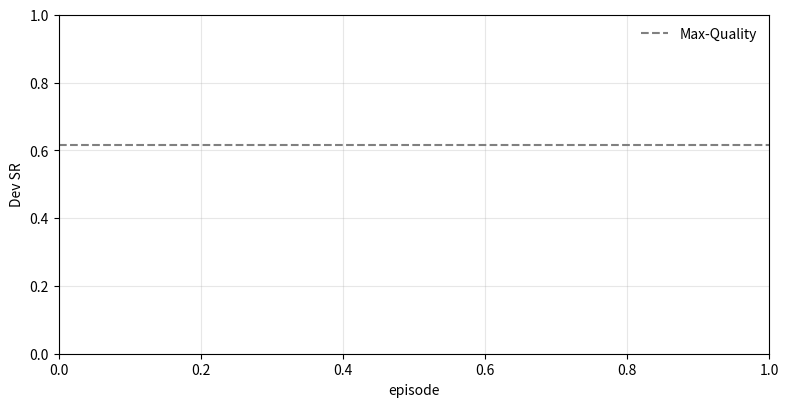
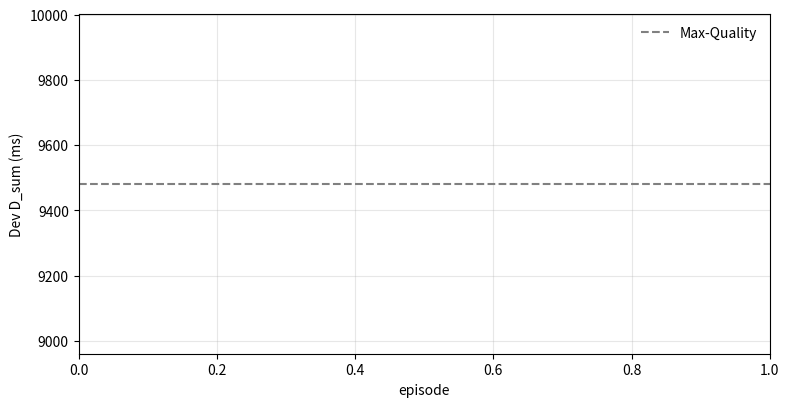

The matplotlib source for these figures, in order:
#!/usr/bin/env python3
"""Stage 17-D-P1 figures: PPO/SAC training, diagnostics, MEC usage."""
from __future__ import annotations

import argparse
import json
from pathlib import Path

import matplotlib
matplotlib.use("Agg")
import matplotlib.pyplot as plt
import numpy as np
import pandas as pd

HOME = "stage17d/p1"
C = {"ppo": "#8c564b", "sac": "#d62728"}
MAXQ = {"sr": 0.6166666666666667, "d_sum_ms": 9482.015727013848}


def load(p: Path):
    return pd.DataFrame([json.loads(x) for x in open(p)]) if p.exists() else None


def line(ax, df, col, label, color, ma=20):
    if df is None or col not in df or df[col].isna().all():
        return
    ax.plot(df.episode, df[col].rolling(ma, min_periods=1).mean(),
            label=label, color=color, lw=1.5)


def main():
    ap = argparse.ArgumentParser()
    ap.add_argument("--root", default=HOME)
    ap.add_argument("--out", default=f"{HOME}/figures")
    args = ap.parse_args()
    root, out = Path(args.root), Path(args.out)
    out.mkdir(parents=True, exist_ok=True)
    h = {a: load(root / a / "history.jsonl") for a in ("ppo", "sac")}
    d = {a: load(root / a / "dev.jsonl") for a in ("ppo", "sac")}

    for col, ylab, fn in [("reward", "episode reward (MA20)", "train_reward"),
                          ("d_sum_ms", "train D_sum ms (MA20)", "train_d_sum"),
                          ("energy_j", "train energy J (MA20)", "train_energy"),
                          ("steps", "train steps (MA20)", "train_steps"),
                          ("loss_q", "critic loss (MA20)", "loss_critic"),
                          ("loss_pi", "actor loss (MA20)", "loss_actor"),
                          ("grad_pi", "actor grad norm (MA20)", "grad_actor")]:
        fig, ax = plt.subplots(figsize=(8, 4.2), dpi=140)
        for a in h:
            line(ax, h[a], col, a, C[a])
        ax.set_xlabel("episode"); ax.set_ylabel(ylab); ax.grid(alpha=0.3)
        ax.legend(frameon=False); fig.tight_layout(); fig.savefig(out / f"{fn}.png"); plt.close(fig)

    fig, ax = plt.subplots(figsize=(8, 4.2), dpi=140)
    for a in d:
        if d[a] is not None:
            ax.plot(d[a].episode, d[a].sr, marker="o", label=a, color=C[a])
    ax.axhline(MAXQ["sr"], ls="--", color="gray", label="Max-Quality")
    ax.set_xlabel("episode"); ax.set_ylabel("Dev SR"); ax.grid(alpha=0.3)
    ax.legend(frameon=False); fig.tight_layout(); fig.savefig(out / "dev_sr.png"); plt.close(fig)

    fig, ax = plt.subplots(figsize=(8, 4.2), dpi=140)
    for a in d:
        if d[a] is not None:
            ax.plot(d[a].episode, d[a].d_sum_ms, marker="o", label=a, color=C[a])
    ax.axhline(MAXQ["d_sum_ms"], ls="--", color="gray", label="Max-Quality")
    ax.set_xlabel("episode"); ax.set_ylabel("Dev D_sum (ms)"); ax.grid(alpha=0.3)
    ax.legend(frameon=False); fig.tight_layout(); fig.savefig(out / "dev_d_sum.png"); plt.close(fig)

    fig, ax = plt.subplots(figsize=(8, 4.2), dpi=140)
    for a in d:
        if d[a] is not None and "score" in d[a]:
            ax.plot(d[a].episode, d[a].score, marker="o", label=a, color=C[a])
    ax.set_xlabel("episode"); ax.set_ylabel("Dev score J"); ax.grid(alpha=0.3)
    ax.legend(frameon=False); fig.tight_layout(); fig.savefig(out / "dev_score.png"); plt.close(fig)

    # PPO diagnostics
    fig, ax = plt.subplots(figsize=(8, 4.2), dpi=140)
    line(ax, h["ppo"], "policy_entropy", "policy entropy", C["ppo"])
    line(ax, h["ppo"], "approx_kl", "approx KL", "black")
    ax.set_xlabel("episode"); ax.grid(alpha=0.3); ax.legend(frameon=False)
    fig.tight_layout(); fig.savefig(out / "ppo_diagnostics.png"); plt.close(fig)

    # SAC diagnostics
    fig, ax = plt.subplots(figsize=(8, 4.2), dpi=140)
    line(ax, h["sac"], "alpha", "alpha", C["sac"])
    line(ax, h["sac"], "entropy", "policy entropy", "black")
    line(ax, h["sac"], "sac_target_entropy", "target entropy", "gray")
    ax.set_xlabel("episode"); ax.grid(alpha=0.3); ax.legend(frameon=False)
    fig.tight_layout(); fig.savefig(out / "sac_alpha_entropy.png"); plt.close(fig)

    fig, ax = plt.subplots(figsize=(8, 4.2), dpi=140)
    line(ax, h["sac"], "mean_q_min", "mean Q_min", C["sac"])
    line(ax, h["sac"], "mean_bellman_target", "mean Bellman target", "black")
    ax.set_xlabel("episode"); ax.grid(alpha=0.3); ax.legend(frameon=False)
    fig.tight_layout(); fig.savefig(out / "sac_q_target.png"); plt.close(fig)

    fig, ax = plt.subplots(figsize=(8, 4.2), dpi=140)
    line(ax, h["sac"], "mean_env_reward", "env reward", C["sac"])
    line(ax, h["sac"], "mean_entropy_bonus", "alpha*H bonus", "gray")
    ax.set_xlabel("episode"); ax.grid(alpha=0.3); ax.legend(frameon=False)
    fig.tight_layout(); fig.savefig(out / "sac_entropy_bonus.png"); plt.close(fig)

    # MEC selection
    fig, ax = plt.subplots(figsize=(8, 4.2), dpi=140)
    for i, a in enumerate(("ppo", "sac")):
        if h[a] is None:
            continue
        freq = np.sum(np.vstack(h[a].model_selection.tail(50).values), axis=0)
        ax.bar(np.arange(10) + i * 0.4, freq / max(freq.sum(), 1), 0.4,
               label=a, color=C[a])
    ax.set_xticks(np.arange(10) + 0.2)
    ax.set_xticklabels([f"G{i+1}" for i in range(10)])
    ax.set_ylabel("share (last 50 ep)"); ax.grid(alpha=0.3); ax.legend(frameon=False)
    fig.tight_layout(); fig.savefig(out / "mec_selection.png"); plt.close(fig)

    rows = []
    for a in ("ppo", "sac"):
        x = h[a]
        if x is None:
            continue
        dd = d[a]
        rows.append({"algo": a, "episodes": int(x.episode.max()),
                     "steps": int(x.total_steps.iloc[-1]),
                     "updates": int(x.updates.iloc[-1]),
                     "reward_mean": float(x.reward.mean()),
                     "sr_train": float(x.success.mean()),
                     "premature": int((x.failure == "premature_stop").sum()),
                     "oob": int((x.failure == "out_of_bounds").sum()),
                     "step_cap": int((x.failure == "step_cap").sum()),
                     "d_sum_mean": float(x.d_sum_ms.mean()),
                     "energy_mean": float(x.energy_j.mean()),
                     "dev_sr_last": float(dd.sr.iloc[-1]) if dd is not None else None,
                     "dev_d_sum_last": float(dd.d_sum_ms.iloc[-1]) if dd is not None else None,
                     "dev_score_last": float(dd.score.iloc[-1]) if dd is not None else None,
                     "nan_inf": int(x.reward.isna().sum())})
    pd.DataFrame(rows).to_csv(out / "p1_summary.csv", index=False)
    print(pd.DataFrame(rows).to_string(index=False))


if __name__ == "__main__":
    main()
